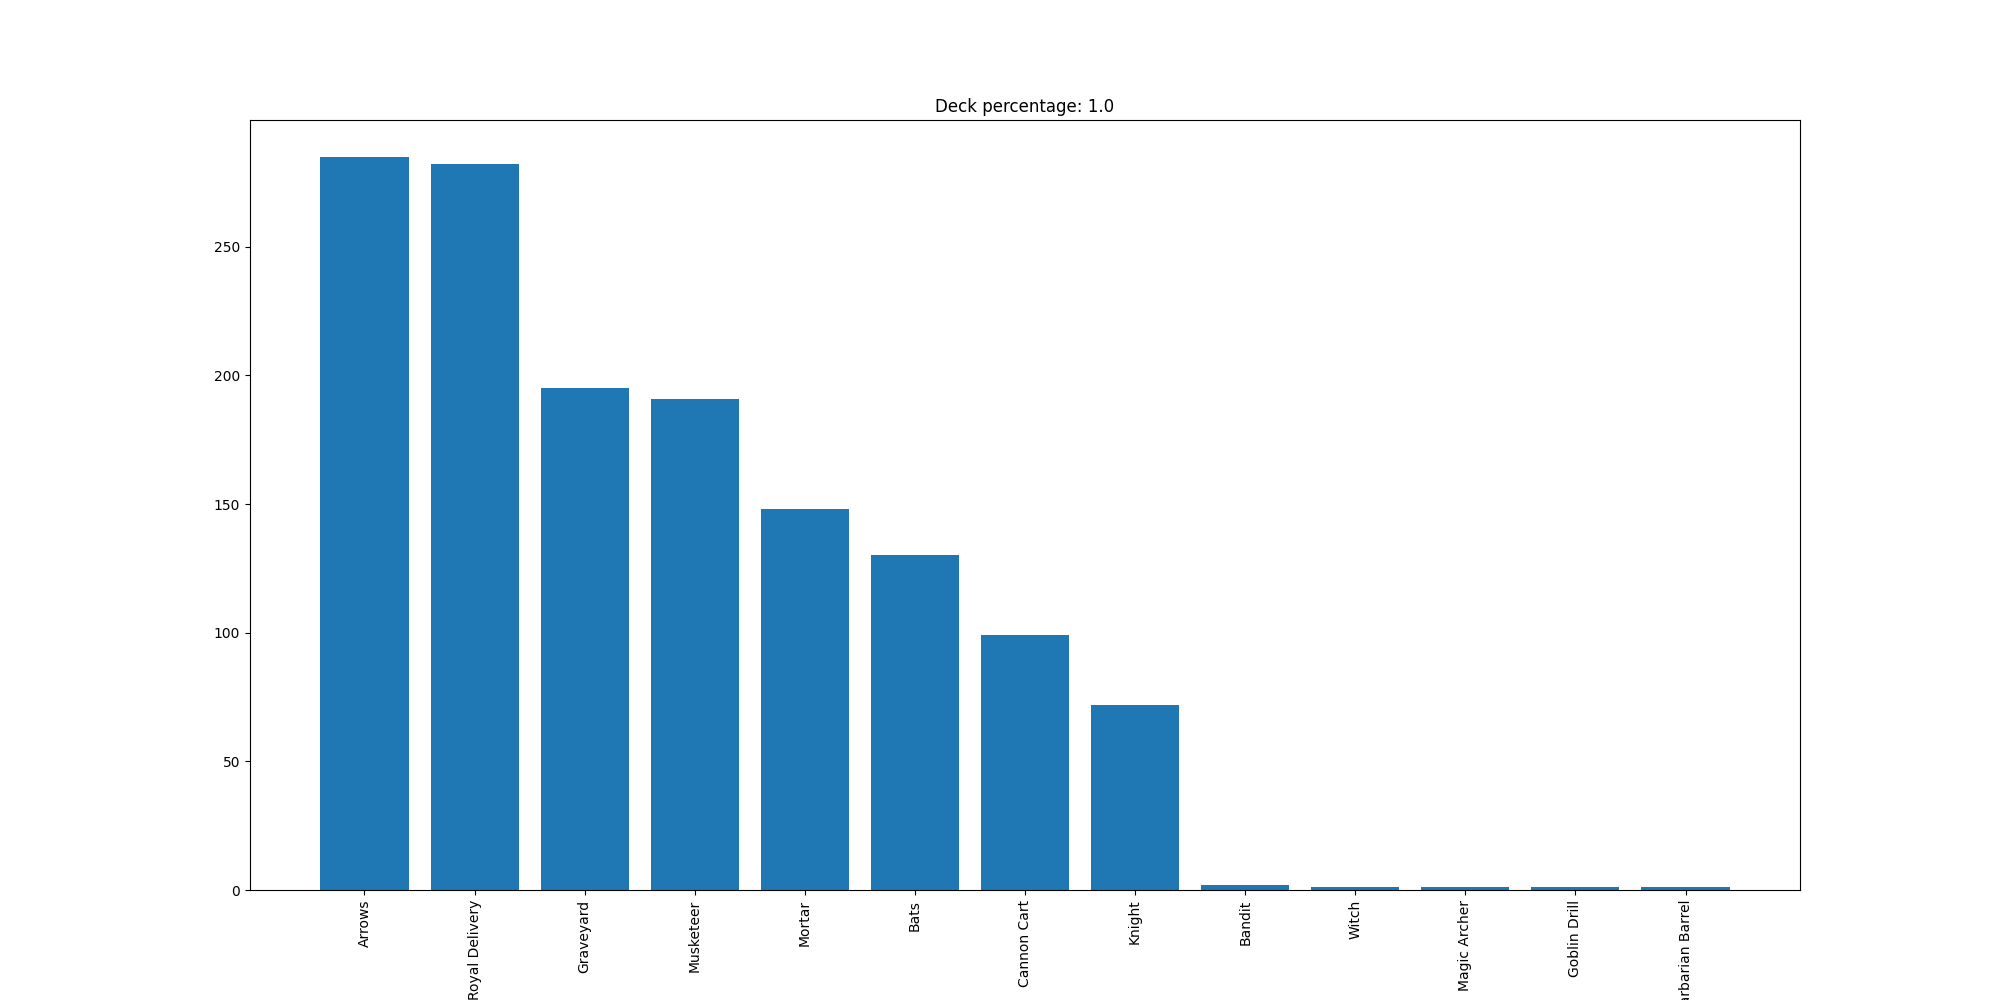

Source data for this figure (header and first rows):
Arrows, 285
Royal Delivery, 282
Graveyard, 195
Musketeer, 191
Mortar, 148
Bats, 130
Cannon Cart, 99
Knight, 72
Bandit, 2
Witch, 1
Magic Archer, 1
Goblin Drill, 1
Barbarian Barrel, 1
